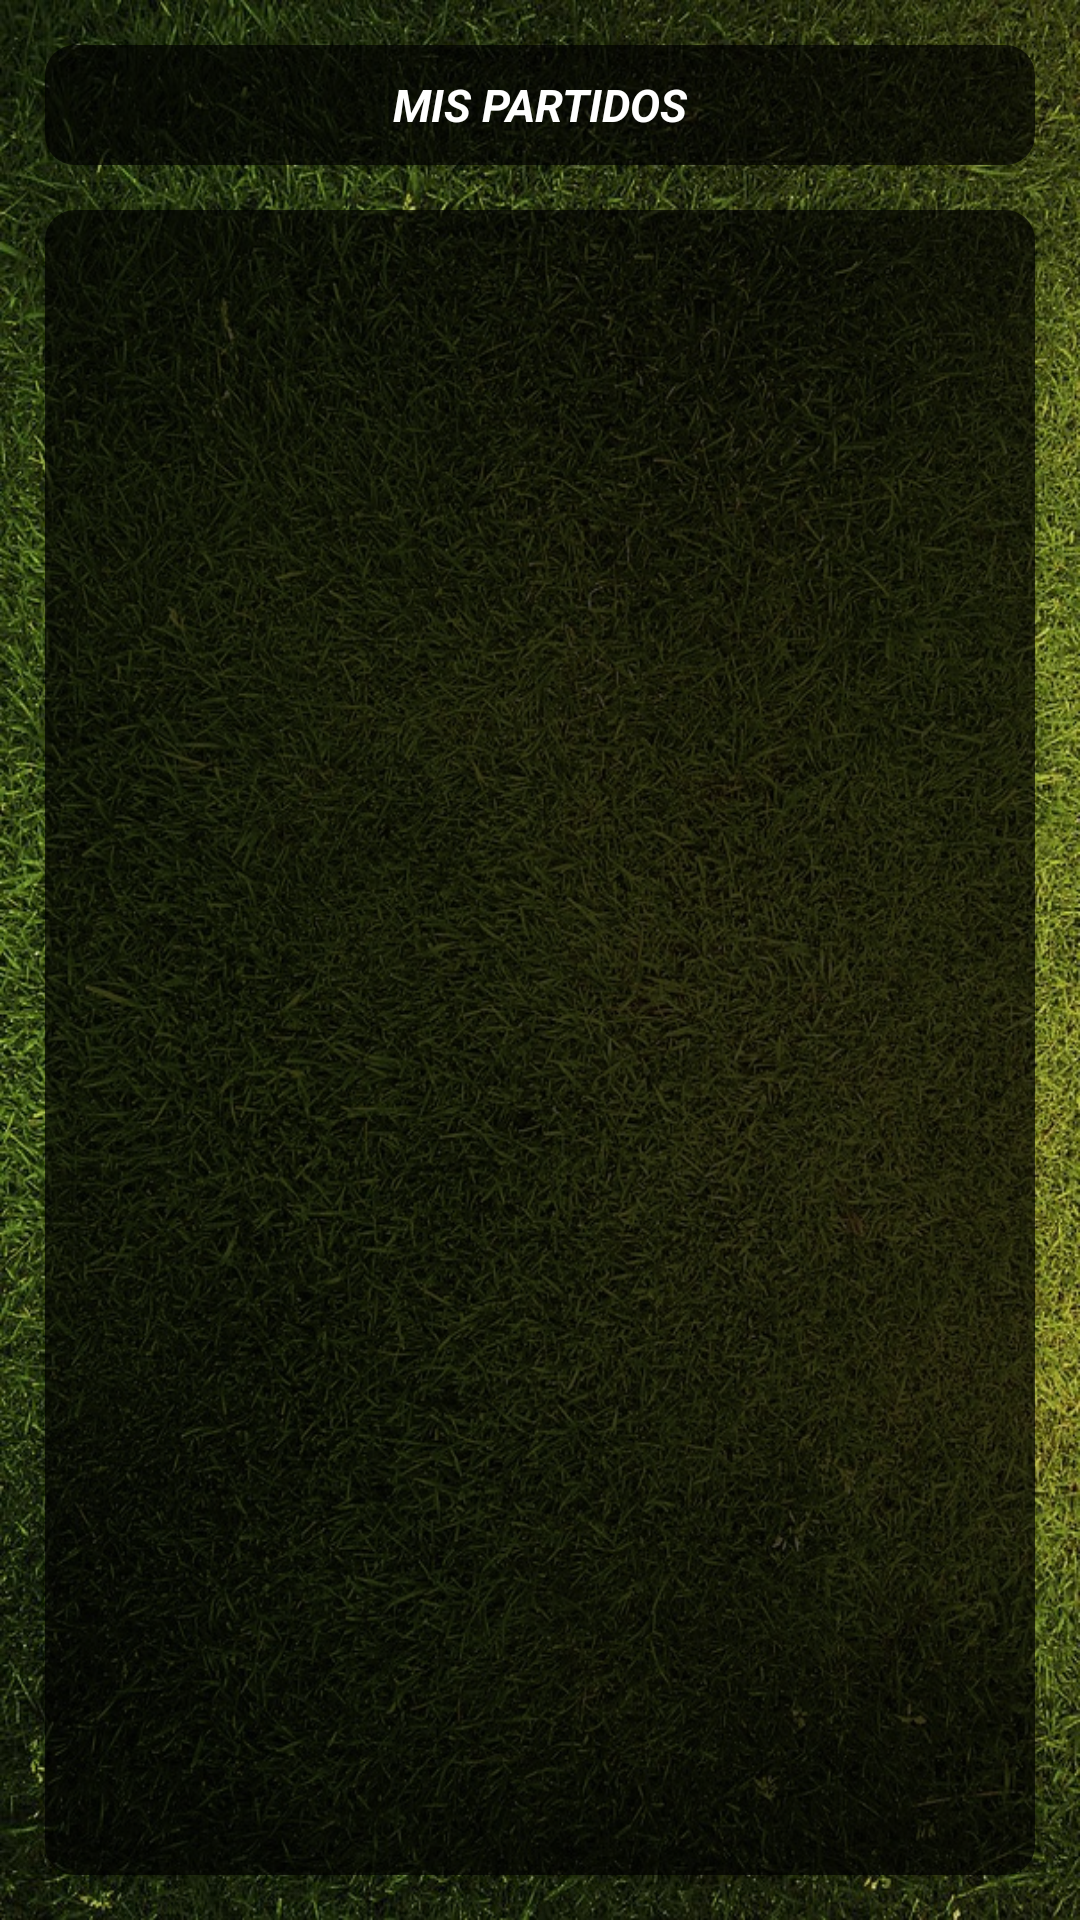

Here is an Android app screen rendered from its layout file. Give the layout XML and the strings, colors and styles it references.
<!-- AndroidManifest.xml: application theme android:Theme.NoTitleBar -->
<!-- res/layout/fragment_mis_partidos.xml -->
<?xml version="1.0" encoding="utf-8"?>

<LinearLayout xmlns:android="http://schemas.android.com/apk/res/android"
    android:orientation="horizontal"
    style="@style/FondoApp" >

    <LinearLayout
        android:orientation="vertical"
		android:layout_width="fill_parent"
        android:layout_height="fill_parent"  
        android:layout_margin="15dp" >

        <LinearLayout
            android:layout_width="match_parent"
            android:layout_height="match_parent"            
            android:layout_weight="1"
            android:orientation="vertical" >

            <LinearLayout
                android:layout_width="match_parent"
            	android:layout_height="@dimen/dimenElemForm"
            	android:background="@drawable/fondo_layout_sombra"
                android:layout_marginBottom="15dp"
                android:orientation="vertical"
                android:padding="0dp" >

                <TextView
                    android:id="@+id/txtTituloUbicacion"
                    android:layout_width="match_parent"            
                    android:layout_height="match_parent"                           
                    android:textSize="@dimen/dimenTxtInicio"
                    android:textStyle="italic|bold"
                    android:textColor="#FFFFFF"
                    android:gravity="center"
                    android:text="MIS PARTIDOS" />

            </LinearLayout>
            
            <LinearLayout
                android:layout_width="match_parent"
            	android:layout_height="match_parent"
            	android:layout_weight="1"
            	android:background="@drawable/fondo_layout_sombra"                
                android:orientation="vertical" >

                <ListView 
	                android:layout_width="match_parent"
	            	android:layout_height="wrap_content"
	                android:divider="@android:color/transparent"
					android:id="@+id/mainListView">  
			    </ListView>

            </LinearLayout>                        
        
        </LinearLayout>

    </LinearLayout>

</LinearLayout>
<!-- resources referenced by this layout -->
<resources>
  <dimen name="dimenElemForm">40dp</dimen>
  <dimen name="dimenTxtInicio">18sp</dimen>
  <!-- drawable fondo_layout_sombra (drawable) -->
  <?xml version="1.0" encoding="UTF-8"?>
  
   <shape xmlns:android="http://schemas.android.com/apk/res/android" android:shape="rectangle">
     <corners android:radius="10dp"/> 
     <padding android:left="10dp" android:right="10dp" android:top="10dp" android:bottom="10dp"/>
     <solid android:color="#B0000000"/>
   </shape>
  <style name="FondoApp">
          <item name="android:layout_width">match_parent</item>
          <item name="android:layout_height">match_parent</item>
          <item name="android:background">@drawable/fondo_pasto</item>  
      </style>
  <!-- drawable fondo_pasto: jpg bitmap (drawable, 390263 bytes) -->
</resources>
